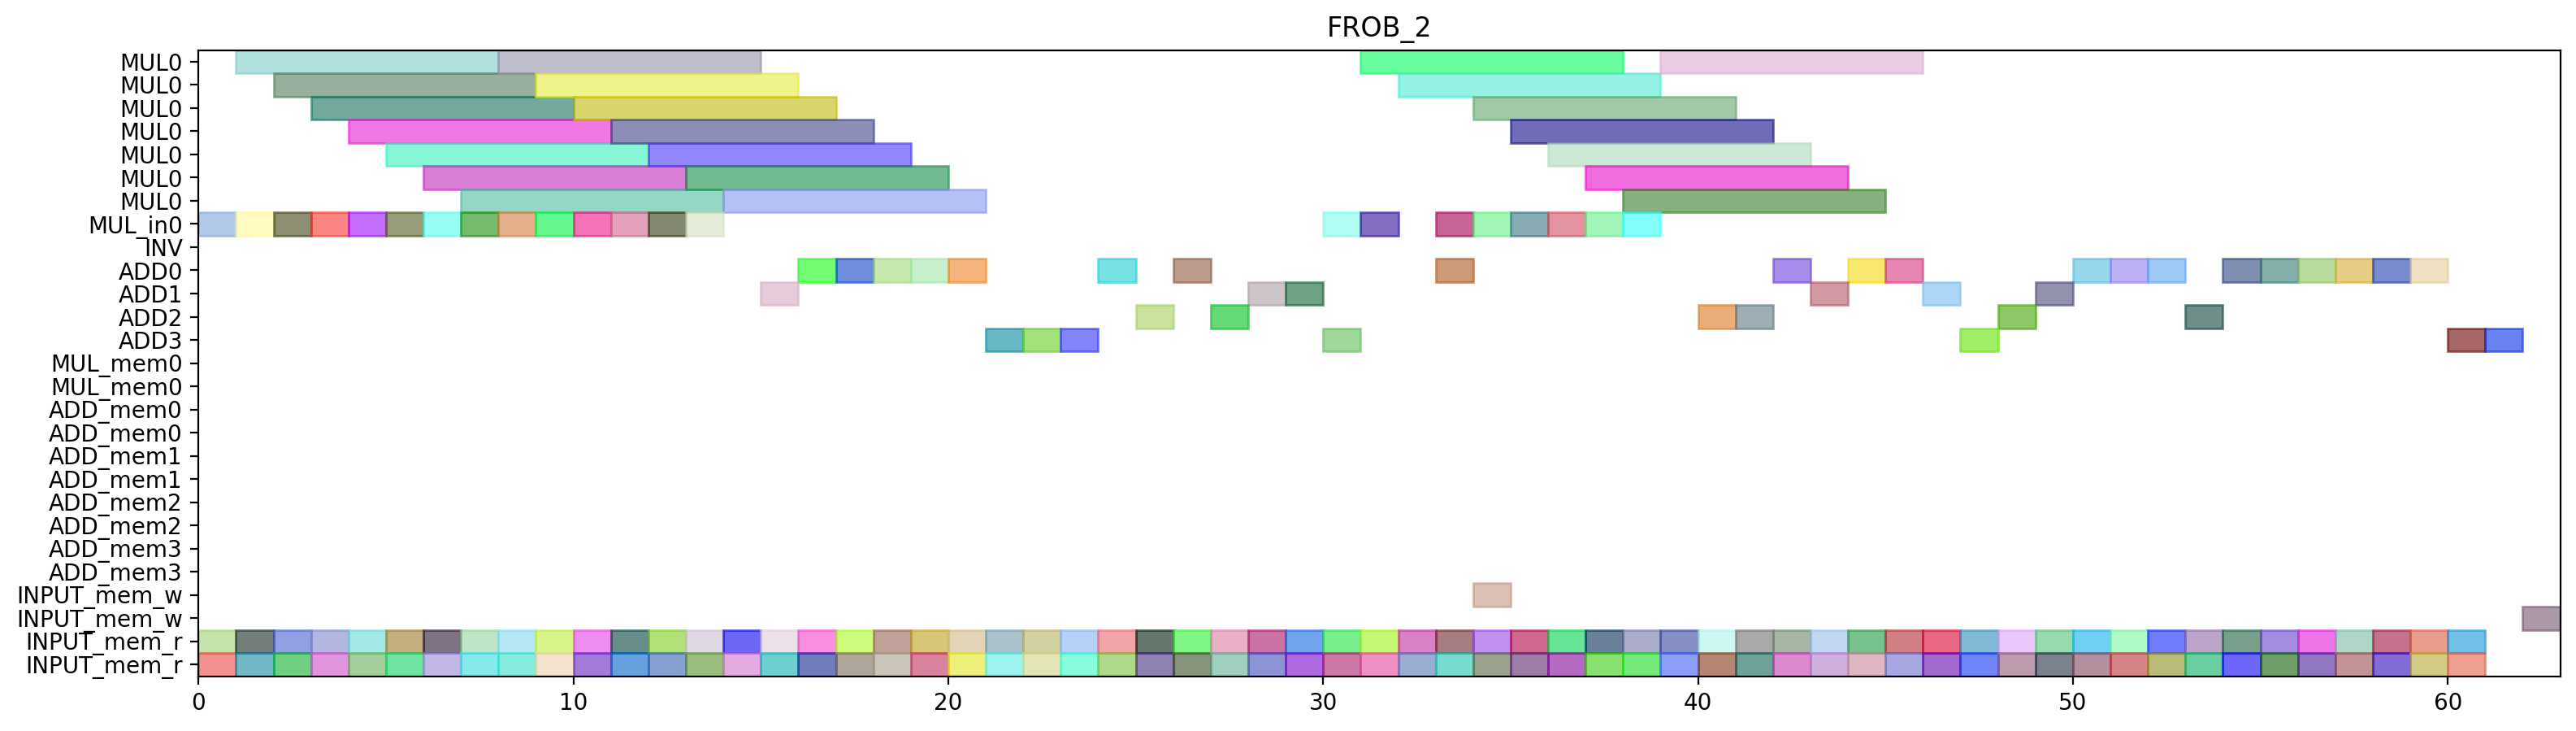

The Python source for this figure:
from pyschedule import Scenario, solvers, plotters, alt


def solve():
	horizon = 151
	S = Scenario("FROB_2", horizon=horizon)

	# resource
	MUL = S.Resources('MUL', num=1, size=7)
	MUL_in = S.Resources('MUL_in', num=1)
	INV = S.Resource('INV')
	ADD = S.Resources('ADD', num=4, periods=range(1, horizon))
	MUL_mem = S.Resources('MUL_mem', num=1, size=2)
	ADD_mem = S.Resources('ADD_mem', num=4, size=2)
	INPUT_mem_w = S.Resource('INPUT_mem_w', size=2)
	INPUT_mem_r = S.Resource('INPUT_mem_r', size=2)

	# result of previous scheduling
	c_f111_t1_in = S.Task('c_f111_t1_in', length=1, delay_cost=1)
	S += c_f111_t1_in >= 0
	c_f111_t1_in += MUL_in[0]

	c_f111_t1_mem0 = S.Task('c_f111_t1_mem0', length=1, delay_cost=1)
	S += c_f111_t1_mem0 >= 0
	c_f111_t1_mem0 += INPUT_mem_r

	c_f111_t1_mem1 = S.Task('c_f111_t1_mem1', length=1, delay_cost=1)
	S += c_f111_t1_mem1 >= 0
	c_f111_t1_mem1 += INPUT_mem_r

	c_f111_t1 = S.Task('c_f111_t1', length=7, delay_cost=1)
	S += c_f111_t1 >= 1
	c_f111_t1 += MUL[0]

	c_f121_t0_in = S.Task('c_f121_t0_in', length=1, delay_cost=1)
	S += c_f121_t0_in >= 1
	c_f121_t0_in += MUL_in[0]

	c_f121_t0_mem0 = S.Task('c_f121_t0_mem0', length=1, delay_cost=1)
	S += c_f121_t0_mem0 >= 1
	c_f121_t0_mem0 += INPUT_mem_r

	c_f121_t0_mem1 = S.Task('c_f121_t0_mem1', length=1, delay_cost=1)
	S += c_f121_t0_mem1 >= 1
	c_f121_t0_mem1 += INPUT_mem_r

	c_f011_t0_in = S.Task('c_f011_t0_in', length=1, delay_cost=1)
	S += c_f011_t0_in >= 2
	c_f011_t0_in += MUL_in[0]

	c_f011_t0_mem0 = S.Task('c_f011_t0_mem0', length=1, delay_cost=1)
	S += c_f011_t0_mem0 >= 2
	c_f011_t0_mem0 += INPUT_mem_r

	c_f011_t0_mem1 = S.Task('c_f011_t0_mem1', length=1, delay_cost=1)
	S += c_f011_t0_mem1 >= 2
	c_f011_t0_mem1 += INPUT_mem_r

	c_f121_t0 = S.Task('c_f121_t0', length=7, delay_cost=1)
	S += c_f121_t0 >= 2
	c_f121_t0 += MUL[0]

	c10_t0_t1_in = S.Task('c10_t0_t1_in', length=1, delay_cost=1)
	S += c10_t0_t1_in >= 3
	c10_t0_t1_in += MUL_in[0]

	c10_t0_t1_mem0 = S.Task('c10_t0_t1_mem0', length=1, delay_cost=1)
	S += c10_t0_t1_mem0 >= 3
	c10_t0_t1_mem0 += INPUT_mem_r

	c10_t0_t1_mem1 = S.Task('c10_t0_t1_mem1', length=1, delay_cost=1)
	S += c10_t0_t1_mem1 >= 3
	c10_t0_t1_mem1 += INPUT_mem_r

	c_f011_t0 = S.Task('c_f011_t0', length=7, delay_cost=1)
	S += c_f011_t0 >= 3
	c_f011_t0 += MUL[0]

	c10_t0_t1 = S.Task('c10_t0_t1', length=7, delay_cost=1)
	S += c10_t0_t1 >= 4
	c10_t0_t1 += MUL[0]

	c_f011_t1_in = S.Task('c_f011_t1_in', length=1, delay_cost=1)
	S += c_f011_t1_in >= 4
	c_f011_t1_in += MUL_in[0]

	c_f011_t1_mem0 = S.Task('c_f011_t1_mem0', length=1, delay_cost=1)
	S += c_f011_t1_mem0 >= 4
	c_f011_t1_mem0 += INPUT_mem_r

	c_f011_t1_mem1 = S.Task('c_f011_t1_mem1', length=1, delay_cost=1)
	S += c_f011_t1_mem1 >= 4
	c_f011_t1_mem1 += INPUT_mem_r

	c10_t0_t0_in = S.Task('c10_t0_t0_in', length=1, delay_cost=1)
	S += c10_t0_t0_in >= 5
	c10_t0_t0_in += MUL_in[0]

	c10_t0_t0_mem0 = S.Task('c10_t0_t0_mem0', length=1, delay_cost=1)
	S += c10_t0_t0_mem0 >= 5
	c10_t0_t0_mem0 += INPUT_mem_r

	c10_t0_t0_mem1 = S.Task('c10_t0_t0_mem1', length=1, delay_cost=1)
	S += c10_t0_t0_mem1 >= 5
	c10_t0_t0_mem1 += INPUT_mem_r

	c_f011_t1 = S.Task('c_f011_t1', length=7, delay_cost=1)
	S += c_f011_t1 >= 5
	c_f011_t1 += MUL[0]

	c10_t0_t0 = S.Task('c10_t0_t0', length=7, delay_cost=1)
	S += c10_t0_t0 >= 6
	c10_t0_t0 += MUL[0]

	c_f101_t1_in = S.Task('c_f101_t1_in', length=1, delay_cost=1)
	S += c_f101_t1_in >= 6
	c_f101_t1_in += MUL_in[0]

	c_f101_t1_mem0 = S.Task('c_f101_t1_mem0', length=1, delay_cost=1)
	S += c_f101_t1_mem0 >= 6
	c_f101_t1_mem0 += INPUT_mem_r

	c_f101_t1_mem1 = S.Task('c_f101_t1_mem1', length=1, delay_cost=1)
	S += c_f101_t1_mem1 >= 6
	c_f101_t1_mem1 += INPUT_mem_r

	c001_t0_in = S.Task('c001_t0_in', length=1, delay_cost=1)
	S += c001_t0_in >= 7
	c001_t0_in += MUL_in[0]

	c001_t0_mem0 = S.Task('c001_t0_mem0', length=1, delay_cost=1)
	S += c001_t0_mem0 >= 7
	c001_t0_mem0 += INPUT_mem_r

	c001_t0_mem1 = S.Task('c001_t0_mem1', length=1, delay_cost=1)
	S += c001_t0_mem1 >= 7
	c001_t0_mem1 += INPUT_mem_r

	c_f101_t1 = S.Task('c_f101_t1', length=7, delay_cost=1)
	S += c_f101_t1 >= 7
	c_f101_t1 += MUL[0]

	c001_t0 = S.Task('c001_t0', length=7, delay_cost=1)
	S += c001_t0 >= 8
	c001_t0 += MUL[0]

	c_f021_t0_in = S.Task('c_f021_t0_in', length=1, delay_cost=1)
	S += c_f021_t0_in >= 8
	c_f021_t0_in += MUL_in[0]

	c_f021_t0_mem0 = S.Task('c_f021_t0_mem0', length=1, delay_cost=1)
	S += c_f021_t0_mem0 >= 8
	c_f021_t0_mem0 += INPUT_mem_r

	c_f021_t0_mem1 = S.Task('c_f021_t0_mem1', length=1, delay_cost=1)
	S += c_f021_t0_mem1 >= 8
	c_f021_t0_mem1 += INPUT_mem_r

	c_f021_t0 = S.Task('c_f021_t0', length=7, delay_cost=1)
	S += c_f021_t0 >= 9
	c_f021_t0 += MUL[0]

	c_f121_t1_in = S.Task('c_f121_t1_in', length=1, delay_cost=1)
	S += c_f121_t1_in >= 9
	c_f121_t1_in += MUL_in[0]

	c_f121_t1_mem0 = S.Task('c_f121_t1_mem0', length=1, delay_cost=1)
	S += c_f121_t1_mem0 >= 9
	c_f121_t1_mem0 += INPUT_mem_r

	c_f121_t1_mem1 = S.Task('c_f121_t1_mem1', length=1, delay_cost=1)
	S += c_f121_t1_mem1 >= 9
	c_f121_t1_mem1 += INPUT_mem_r

	c_f111_t0_in = S.Task('c_f111_t0_in', length=1, delay_cost=1)
	S += c_f111_t0_in >= 10
	c_f111_t0_in += MUL_in[0]

	c_f111_t0_mem0 = S.Task('c_f111_t0_mem0', length=1, delay_cost=1)
	S += c_f111_t0_mem0 >= 10
	c_f111_t0_mem0 += INPUT_mem_r

	c_f111_t0_mem1 = S.Task('c_f111_t0_mem1', length=1, delay_cost=1)
	S += c_f111_t0_mem1 >= 10
	c_f111_t0_mem1 += INPUT_mem_r

	c_f121_t1 = S.Task('c_f121_t1', length=7, delay_cost=1)
	S += c_f121_t1 >= 10
	c_f121_t1 += MUL[0]

	c_f101_t0_in = S.Task('c_f101_t0_in', length=1, delay_cost=1)
	S += c_f101_t0_in >= 11
	c_f101_t0_in += MUL_in[0]

	c_f101_t0_mem0 = S.Task('c_f101_t0_mem0', length=1, delay_cost=1)
	S += c_f101_t0_mem0 >= 11
	c_f101_t0_mem0 += INPUT_mem_r

	c_f101_t0_mem1 = S.Task('c_f101_t0_mem1', length=1, delay_cost=1)
	S += c_f101_t0_mem1 >= 11
	c_f101_t0_mem1 += INPUT_mem_r

	c_f111_t0 = S.Task('c_f111_t0', length=7, delay_cost=1)
	S += c_f111_t0 >= 11
	c_f111_t0 += MUL[0]

	c_f021_t1_in = S.Task('c_f021_t1_in', length=1, delay_cost=1)
	S += c_f021_t1_in >= 12
	c_f021_t1_in += MUL_in[0]

	c_f021_t1_mem0 = S.Task('c_f021_t1_mem0', length=1, delay_cost=1)
	S += c_f021_t1_mem0 >= 12
	c_f021_t1_mem0 += INPUT_mem_r

	c_f021_t1_mem1 = S.Task('c_f021_t1_mem1', length=1, delay_cost=1)
	S += c_f021_t1_mem1 >= 12
	c_f021_t1_mem1 += INPUT_mem_r

	c_f101_t0 = S.Task('c_f101_t0', length=7, delay_cost=1)
	S += c_f101_t0 >= 12
	c_f101_t0 += MUL[0]

	c001_t1_in = S.Task('c001_t1_in', length=1, delay_cost=1)
	S += c001_t1_in >= 13
	c001_t1_in += MUL_in[0]

	c001_t1_mem0 = S.Task('c001_t1_mem0', length=1, delay_cost=1)
	S += c001_t1_mem0 >= 13
	c001_t1_mem0 += INPUT_mem_r

	c001_t1_mem1 = S.Task('c001_t1_mem1', length=1, delay_cost=1)
	S += c001_t1_mem1 >= 13
	c001_t1_mem1 += INPUT_mem_r

	c_f021_t1 = S.Task('c_f021_t1', length=7, delay_cost=1)
	S += c_f021_t1 >= 13
	c_f021_t1 += MUL[0]

	c001_t1 = S.Task('c001_t1', length=7, delay_cost=1)
	S += c001_t1 >= 14
	c001_t1 += MUL[0]

	c10_t30_mem0 = S.Task('c10_t30_mem0', length=1, delay_cost=1)
	S += c10_t30_mem0 >= 14
	c10_t30_mem0 += INPUT_mem_r

	c10_t30_mem1 = S.Task('c10_t30_mem1', length=1, delay_cost=1)
	S += c10_t30_mem1 >= 14
	c10_t30_mem1 += INPUT_mem_r

	c10_t30 = S.Task('c10_t30', length=1, delay_cost=1)
	S += c10_t30 >= 15
	c10_t30 += ADD[1]

	c_f101_t2_mem0 = S.Task('c_f101_t2_mem0', length=1, delay_cost=1)
	S += c_f101_t2_mem0 >= 15
	c_f101_t2_mem0 += INPUT_mem_r

	c_f101_t2_mem1 = S.Task('c_f101_t2_mem1', length=1, delay_cost=1)
	S += c_f101_t2_mem1 >= 15
	c_f101_t2_mem1 += INPUT_mem_r

	c_f021_t2_mem0 = S.Task('c_f021_t2_mem0', length=1, delay_cost=1)
	S += c_f021_t2_mem0 >= 16
	c_f021_t2_mem0 += INPUT_mem_r

	c_f021_t2_mem1 = S.Task('c_f021_t2_mem1', length=1, delay_cost=1)
	S += c_f021_t2_mem1 >= 16
	c_f021_t2_mem1 += INPUT_mem_r

	c_f101_t2 = S.Task('c_f101_t2', length=1, delay_cost=1)
	S += c_f101_t2 >= 16
	c_f101_t2 += ADD[0]

	c_f011_t3_mem0 = S.Task('c_f011_t3_mem0', length=1, delay_cost=1)
	S += c_f011_t3_mem0 >= 17
	c_f011_t3_mem0 += INPUT_mem_r

	c_f011_t3_mem1 = S.Task('c_f011_t3_mem1', length=1, delay_cost=1)
	S += c_f011_t3_mem1 >= 17
	c_f011_t3_mem1 += INPUT_mem_r

	c_f021_t2 = S.Task('c_f021_t2', length=1, delay_cost=1)
	S += c_f021_t2 >= 17
	c_f021_t2 += ADD[0]

	c10_t1_t3_mem0 = S.Task('c10_t1_t3_mem0', length=1, delay_cost=1)
	S += c10_t1_t3_mem0 >= 18
	c10_t1_t3_mem0 += INPUT_mem_r

	c10_t1_t3_mem1 = S.Task('c10_t1_t3_mem1', length=1, delay_cost=1)
	S += c10_t1_t3_mem1 >= 18
	c10_t1_t3_mem1 += INPUT_mem_r

	c_f011_t3 = S.Task('c_f011_t3', length=1, delay_cost=1)
	S += c_f011_t3 >= 18
	c_f011_t3 += ADD[0]

	c10_t1_t3 = S.Task('c10_t1_t3', length=1, delay_cost=1)
	S += c10_t1_t3 >= 19
	c10_t1_t3 += ADD[0]

	c_f021_t3_mem0 = S.Task('c_f021_t3_mem0', length=1, delay_cost=1)
	S += c_f021_t3_mem0 >= 19
	c_f021_t3_mem0 += INPUT_mem_r

	c_f021_t3_mem1 = S.Task('c_f021_t3_mem1', length=1, delay_cost=1)
	S += c_f021_t3_mem1 >= 19
	c_f021_t3_mem1 += INPUT_mem_r

	c_f021_t3 = S.Task('c_f021_t3', length=1, delay_cost=1)
	S += c_f021_t3 >= 20
	c_f021_t3 += ADD[0]

	c_f111_t3_mem0 = S.Task('c_f111_t3_mem0', length=1, delay_cost=1)
	S += c_f111_t3_mem0 >= 20
	c_f111_t3_mem0 += INPUT_mem_r

	c_f111_t3_mem1 = S.Task('c_f111_t3_mem1', length=1, delay_cost=1)
	S += c_f111_t3_mem1 >= 20
	c_f111_t3_mem1 += INPUT_mem_r

	c_f011_t2_mem0 = S.Task('c_f011_t2_mem0', length=1, delay_cost=1)
	S += c_f011_t2_mem0 >= 21
	c_f011_t2_mem0 += INPUT_mem_r

	c_f011_t2_mem1 = S.Task('c_f011_t2_mem1', length=1, delay_cost=1)
	S += c_f011_t2_mem1 >= 21
	c_f011_t2_mem1 += INPUT_mem_r

	c_f111_t3 = S.Task('c_f111_t3', length=1, delay_cost=1)
	S += c_f111_t3 >= 21
	c_f111_t3 += ADD[3]

	c_f011_t2 = S.Task('c_f011_t2', length=1, delay_cost=1)
	S += c_f011_t2 >= 22
	c_f011_t2 += ADD[3]

	c_f111_t2_mem0 = S.Task('c_f111_t2_mem0', length=1, delay_cost=1)
	S += c_f111_t2_mem0 >= 22
	c_f111_t2_mem0 += INPUT_mem_r

	c_f111_t2_mem1 = S.Task('c_f111_t2_mem1', length=1, delay_cost=1)
	S += c_f111_t2_mem1 >= 22
	c_f111_t2_mem1 += INPUT_mem_r

	c10_t0_t3_mem0 = S.Task('c10_t0_t3_mem0', length=1, delay_cost=1)
	S += c10_t0_t3_mem0 >= 23
	c10_t0_t3_mem0 += INPUT_mem_r

	c10_t0_t3_mem1 = S.Task('c10_t0_t3_mem1', length=1, delay_cost=1)
	S += c10_t0_t3_mem1 >= 23
	c10_t0_t3_mem1 += INPUT_mem_r

	c_f111_t2 = S.Task('c_f111_t2', length=1, delay_cost=1)
	S += c_f111_t2 >= 23
	c_f111_t2 += ADD[3]

	c10_t0_t3 = S.Task('c10_t0_t3', length=1, delay_cost=1)
	S += c10_t0_t3 >= 24
	c10_t0_t3 += ADD[0]

	c_f101_t3_mem0 = S.Task('c_f101_t3_mem0', length=1, delay_cost=1)
	S += c_f101_t3_mem0 >= 24
	c_f101_t3_mem0 += INPUT_mem_r

	c_f101_t3_mem1 = S.Task('c_f101_t3_mem1', length=1, delay_cost=1)
	S += c_f101_t3_mem1 >= 24
	c_f101_t3_mem1 += INPUT_mem_r

	c10_t0_t2_mem0 = S.Task('c10_t0_t2_mem0', length=1, delay_cost=1)
	S += c10_t0_t2_mem0 >= 25
	c10_t0_t2_mem0 += INPUT_mem_r

	c10_t0_t2_mem1 = S.Task('c10_t0_t2_mem1', length=1, delay_cost=1)
	S += c10_t0_t2_mem1 >= 25
	c10_t0_t2_mem1 += INPUT_mem_r

	c_f101_t3 = S.Task('c_f101_t3', length=1, delay_cost=1)
	S += c_f101_t3 >= 25
	c_f101_t3 += ADD[2]

	c001_t3_mem0 = S.Task('c001_t3_mem0', length=1, delay_cost=1)
	S += c001_t3_mem0 >= 26
	c001_t3_mem0 += INPUT_mem_r

	c001_t3_mem1 = S.Task('c001_t3_mem1', length=1, delay_cost=1)
	S += c001_t3_mem1 >= 26
	c001_t3_mem1 += INPUT_mem_r

	c10_t0_t2 = S.Task('c10_t0_t2', length=1, delay_cost=1)
	S += c10_t0_t2 >= 26
	c10_t0_t2 += ADD[0]

	c001_t2_mem0 = S.Task('c001_t2_mem0', length=1, delay_cost=1)
	S += c001_t2_mem0 >= 27
	c001_t2_mem0 += INPUT_mem_r

	c001_t2_mem1 = S.Task('c001_t2_mem1', length=1, delay_cost=1)
	S += c001_t2_mem1 >= 27
	c001_t2_mem1 += INPUT_mem_r

	c001_t3 = S.Task('c001_t3', length=1, delay_cost=1)
	S += c001_t3 >= 27
	c001_t3 += ADD[2]

	c001_t2 = S.Task('c001_t2', length=1, delay_cost=1)
	S += c001_t2 >= 28
	c001_t2 += ADD[1]

	c_f121_t3_mem0 = S.Task('c_f121_t3_mem0', length=1, delay_cost=1)
	S += c_f121_t3_mem0 >= 28
	c_f121_t3_mem0 += INPUT_mem_r

	c_f121_t3_mem1 = S.Task('c_f121_t3_mem1', length=1, delay_cost=1)
	S += c_f121_t3_mem1 >= 28
	c_f121_t3_mem1 += INPUT_mem_r

	c_f121_t2_mem0 = S.Task('c_f121_t2_mem0', length=1, delay_cost=1)
	S += c_f121_t2_mem0 >= 29
	c_f121_t2_mem0 += INPUT_mem_r

	c_f121_t2_mem1 = S.Task('c_f121_t2_mem1', length=1, delay_cost=1)
	S += c_f121_t2_mem1 >= 29
	c_f121_t2_mem1 += INPUT_mem_r

	c_f121_t3 = S.Task('c_f121_t3', length=1, delay_cost=1)
	S += c_f121_t3 >= 29
	c_f121_t3 += ADD[1]

	c11_t0_t1_in = S.Task('c11_t0_t1_in', length=1, delay_cost=1)
	S += c11_t0_t1_in >= 30
	c11_t0_t1_in += MUL_in[0]

	c11_t0_t1_mem0 = S.Task('c11_t0_t1_mem0', length=1, delay_cost=1)
	S += c11_t0_t1_mem0 >= 30
	c11_t0_t1_mem0 += INPUT_mem_r

	c11_t0_t1_mem1 = S.Task('c11_t0_t1_mem1', length=1, delay_cost=1)
	S += c11_t0_t1_mem1 >= 30
	c11_t0_t1_mem1 += INPUT_mem_r

	c_f121_t2 = S.Task('c_f121_t2', length=1, delay_cost=1)
	S += c_f121_t2 >= 30
	c_f121_t2 += ADD[3]

	c11_t0_t0_in = S.Task('c11_t0_t0_in', length=1, delay_cost=1)
	S += c11_t0_t0_in >= 31
	c11_t0_t0_in += MUL_in[0]

	c11_t0_t0_mem0 = S.Task('c11_t0_t0_mem0', length=1, delay_cost=1)
	S += c11_t0_t0_mem0 >= 31
	c11_t0_t0_mem0 += INPUT_mem_r

	c11_t0_t0_mem1 = S.Task('c11_t0_t0_mem1', length=1, delay_cost=1)
	S += c11_t0_t0_mem1 >= 31
	c11_t0_t0_mem1 += INPUT_mem_r

	c11_t0_t1 = S.Task('c11_t0_t1', length=7, delay_cost=1)
	S += c11_t0_t1 >= 31
	c11_t0_t1 += MUL[0]

	c0000_mem0 = S.Task('c0000_mem0', length=1, delay_cost=1)
	S += c0000_mem0 >= 32
	c0000_mem0 += INPUT_mem_r

	c0000_mem1 = S.Task('c0000_mem1', length=1, delay_cost=1)
	S += c0000_mem1 >= 32
	c0000_mem1 += INPUT_mem_r

	c11_t0_t0 = S.Task('c11_t0_t0', length=7, delay_cost=1)
	S += c11_t0_t0 >= 32
	c11_t0_t0 += MUL[0]

	c0000 = S.Task('c0000', length=1, delay_cost=1)
	S += c0000 >= 33
	c0000 += ADD[0]

	c02_t0_t1_in = S.Task('c02_t0_t1_in', length=1, delay_cost=1)
	S += c02_t0_t1_in >= 33
	c02_t0_t1_in += MUL_in[0]

	c02_t0_t1_mem0 = S.Task('c02_t0_t1_mem0', length=1, delay_cost=1)
	S += c02_t0_t1_mem0 >= 33
	c02_t0_t1_mem0 += INPUT_mem_r

	c02_t0_t1_mem1 = S.Task('c02_t0_t1_mem1', length=1, delay_cost=1)
	S += c02_t0_t1_mem1 >= 33
	c02_t0_t1_mem1 += INPUT_mem_r

	c0000_w = S.Task('c0000_w', length=1, delay_cost=1)
	S += c0000_w >= 34
	c0000_w += INPUT_mem_w

	c02_t0_t1 = S.Task('c02_t0_t1', length=7, delay_cost=1)
	S += c02_t0_t1 >= 34
	c02_t0_t1 += MUL[0]

	c12_t0_t0_in = S.Task('c12_t0_t0_in', length=1, delay_cost=1)
	S += c12_t0_t0_in >= 34
	c12_t0_t0_in += MUL_in[0]

	c12_t0_t0_mem0 = S.Task('c12_t0_t0_mem0', length=1, delay_cost=1)
	S += c12_t0_t0_mem0 >= 34
	c12_t0_t0_mem0 += INPUT_mem_r

	c12_t0_t0_mem1 = S.Task('c12_t0_t0_mem1', length=1, delay_cost=1)
	S += c12_t0_t0_mem1 >= 34
	c12_t0_t0_mem1 += INPUT_mem_r

	c12_t0_t0 = S.Task('c12_t0_t0', length=7, delay_cost=1)
	S += c12_t0_t0 >= 35
	c12_t0_t0 += MUL[0]

	c12_t0_t1_in = S.Task('c12_t0_t1_in', length=1, delay_cost=1)
	S += c12_t0_t1_in >= 35
	c12_t0_t1_in += MUL_in[0]

	c12_t0_t1_mem0 = S.Task('c12_t0_t1_mem0', length=1, delay_cost=1)
	S += c12_t0_t1_mem0 >= 35
	c12_t0_t1_mem0 += INPUT_mem_r

	c12_t0_t1_mem1 = S.Task('c12_t0_t1_mem1', length=1, delay_cost=1)
	S += c12_t0_t1_mem1 >= 35
	c12_t0_t1_mem1 += INPUT_mem_r

	c02_t0_t0_in = S.Task('c02_t0_t0_in', length=1, delay_cost=1)
	S += c02_t0_t0_in >= 36
	c02_t0_t0_in += MUL_in[0]

	c02_t0_t0_mem0 = S.Task('c02_t0_t0_mem0', length=1, delay_cost=1)
	S += c02_t0_t0_mem0 >= 36
	c02_t0_t0_mem0 += INPUT_mem_r

	c02_t0_t0_mem1 = S.Task('c02_t0_t0_mem1', length=1, delay_cost=1)
	S += c02_t0_t0_mem1 >= 36
	c02_t0_t0_mem1 += INPUT_mem_r

	c12_t0_t1 = S.Task('c12_t0_t1', length=7, delay_cost=1)
	S += c12_t0_t1 >= 36
	c12_t0_t1 += MUL[0]

	c01_t0_t1_in = S.Task('c01_t0_t1_in', length=1, delay_cost=1)
	S += c01_t0_t1_in >= 37
	c01_t0_t1_in += MUL_in[0]

	c01_t0_t1_mem0 = S.Task('c01_t0_t1_mem0', length=1, delay_cost=1)
	S += c01_t0_t1_mem0 >= 37
	c01_t0_t1_mem0 += INPUT_mem_r

	c01_t0_t1_mem1 = S.Task('c01_t0_t1_mem1', length=1, delay_cost=1)
	S += c01_t0_t1_mem1 >= 37
	c01_t0_t1_mem1 += INPUT_mem_r

	c02_t0_t0 = S.Task('c02_t0_t0', length=7, delay_cost=1)
	S += c02_t0_t0 >= 37
	c02_t0_t0 += MUL[0]

	c01_t0_t0_in = S.Task('c01_t0_t0_in', length=1, delay_cost=1)
	S += c01_t0_t0_in >= 38
	c01_t0_t0_in += MUL_in[0]

	c01_t0_t0_mem0 = S.Task('c01_t0_t0_mem0', length=1, delay_cost=1)
	S += c01_t0_t0_mem0 >= 38
	c01_t0_t0_mem0 += INPUT_mem_r

	c01_t0_t0_mem1 = S.Task('c01_t0_t0_mem1', length=1, delay_cost=1)
	S += c01_t0_t0_mem1 >= 38
	c01_t0_t0_mem1 += INPUT_mem_r

	c01_t0_t1 = S.Task('c01_t0_t1', length=7, delay_cost=1)
	S += c01_t0_t1 >= 38
	c01_t0_t1 += MUL[0]

	c01_t0_t0 = S.Task('c01_t0_t0', length=7, delay_cost=1)
	S += c01_t0_t0 >= 39
	c01_t0_t0 += MUL[0]

	c01_t30_mem0 = S.Task('c01_t30_mem0', length=1, delay_cost=1)
	S += c01_t30_mem0 >= 39
	c01_t30_mem0 += INPUT_mem_r

	c01_t30_mem1 = S.Task('c01_t30_mem1', length=1, delay_cost=1)
	S += c01_t30_mem1 >= 39
	c01_t30_mem1 += INPUT_mem_r

	c01_t30 = S.Task('c01_t30', length=1, delay_cost=1)
	S += c01_t30 >= 40
	c01_t30 += ADD[2]

	c12_t31_mem0 = S.Task('c12_t31_mem0', length=1, delay_cost=1)
	S += c12_t31_mem0 >= 40
	c12_t31_mem0 += INPUT_mem_r

	c12_t31_mem1 = S.Task('c12_t31_mem1', length=1, delay_cost=1)
	S += c12_t31_mem1 >= 40
	c12_t31_mem1 += INPUT_mem_r

	c12_t0_t3_mem0 = S.Task('c12_t0_t3_mem0', length=1, delay_cost=1)
	S += c12_t0_t3_mem0 >= 41
	c12_t0_t3_mem0 += INPUT_mem_r

	c12_t0_t3_mem1 = S.Task('c12_t0_t3_mem1', length=1, delay_cost=1)
	S += c12_t0_t3_mem1 >= 41
	c12_t0_t3_mem1 += INPUT_mem_r

	c12_t31 = S.Task('c12_t31', length=1, delay_cost=1)
	S += c12_t31 >= 41
	c12_t31 += ADD[2]

	c02_t31_mem0 = S.Task('c02_t31_mem0', length=1, delay_cost=1)
	S += c02_t31_mem0 >= 42
	c02_t31_mem0 += INPUT_mem_r

	c02_t31_mem1 = S.Task('c02_t31_mem1', length=1, delay_cost=1)
	S += c02_t31_mem1 >= 42
	c02_t31_mem1 += INPUT_mem_r

	c12_t0_t3 = S.Task('c12_t0_t3', length=1, delay_cost=1)
	S += c12_t0_t3 >= 42
	c12_t0_t3 += ADD[0]

	c02_t30_mem0 = S.Task('c02_t30_mem0', length=1, delay_cost=1)
	S += c02_t30_mem0 >= 43
	c02_t30_mem0 += INPUT_mem_r

	c02_t30_mem1 = S.Task('c02_t30_mem1', length=1, delay_cost=1)
	S += c02_t30_mem1 >= 43
	c02_t30_mem1 += INPUT_mem_r

	c02_t31 = S.Task('c02_t31', length=1, delay_cost=1)
	S += c02_t31 >= 43
	c02_t31 += ADD[1]

	c02_t30 = S.Task('c02_t30', length=1, delay_cost=1)
	S += c02_t30 >= 44
	c02_t30 += ADD[0]

	c12_t0_t2_mem0 = S.Task('c12_t0_t2_mem0', length=1, delay_cost=1)
	S += c12_t0_t2_mem0 >= 44
	c12_t0_t2_mem0 += INPUT_mem_r

	c12_t0_t2_mem1 = S.Task('c12_t0_t2_mem1', length=1, delay_cost=1)
	S += c12_t0_t2_mem1 >= 44
	c12_t0_t2_mem1 += INPUT_mem_r

	c12_t0_t2 = S.Task('c12_t0_t2', length=1, delay_cost=1)
	S += c12_t0_t2 >= 45
	c12_t0_t2 += ADD[0]

	c12_t30_mem0 = S.Task('c12_t30_mem0', length=1, delay_cost=1)
	S += c12_t30_mem0 >= 45
	c12_t30_mem0 += INPUT_mem_r

	c12_t30_mem1 = S.Task('c12_t30_mem1', length=1, delay_cost=1)
	S += c12_t30_mem1 >= 45
	c12_t30_mem1 += INPUT_mem_r

	c01_t0_t3_mem0 = S.Task('c01_t0_t3_mem0', length=1, delay_cost=1)
	S += c01_t0_t3_mem0 >= 46
	c01_t0_t3_mem0 += INPUT_mem_r

	c01_t0_t3_mem1 = S.Task('c01_t0_t3_mem1', length=1, delay_cost=1)
	S += c01_t0_t3_mem1 >= 46
	c01_t0_t3_mem1 += INPUT_mem_r

	c12_t30 = S.Task('c12_t30', length=1, delay_cost=1)
	S += c12_t30 >= 46
	c12_t30 += ADD[1]

	c01_t0_t3 = S.Task('c01_t0_t3', length=1, delay_cost=1)
	S += c01_t0_t3 >= 47
	c01_t0_t3 += ADD[3]

	c01_t31_mem0 = S.Task('c01_t31_mem0', length=1, delay_cost=1)
	S += c01_t31_mem0 >= 47
	c01_t31_mem0 += INPUT_mem_r

	c01_t31_mem1 = S.Task('c01_t31_mem1', length=1, delay_cost=1)
	S += c01_t31_mem1 >= 47
	c01_t31_mem1 += INPUT_mem_r

	c01_t31 = S.Task('c01_t31', length=1, delay_cost=1)
	S += c01_t31 >= 48
	c01_t31 += ADD[2]

	c11_t0_t2_mem0 = S.Task('c11_t0_t2_mem0', length=1, delay_cost=1)
	S += c11_t0_t2_mem0 >= 48
	c11_t0_t2_mem0 += INPUT_mem_r

	c11_t0_t2_mem1 = S.Task('c11_t0_t2_mem1', length=1, delay_cost=1)
	S += c11_t0_t2_mem1 >= 48
	c11_t0_t2_mem1 += INPUT_mem_r

	c11_t0_t2 = S.Task('c11_t0_t2', length=1, delay_cost=1)
	S += c11_t0_t2 >= 49
	c11_t0_t2 += ADD[1]

	c12_t1_t3_mem0 = S.Task('c12_t1_t3_mem0', length=1, delay_cost=1)
	S += c12_t1_t3_mem0 >= 49
	c12_t1_t3_mem0 += INPUT_mem_r

	c12_t1_t3_mem1 = S.Task('c12_t1_t3_mem1', length=1, delay_cost=1)
	S += c12_t1_t3_mem1 >= 49
	c12_t1_t3_mem1 += INPUT_mem_r

	c01_t0_t2_mem0 = S.Task('c01_t0_t2_mem0', length=1, delay_cost=1)
	S += c01_t0_t2_mem0 >= 50
	c01_t0_t2_mem0 += INPUT_mem_r

	c01_t0_t2_mem1 = S.Task('c01_t0_t2_mem1', length=1, delay_cost=1)
	S += c01_t0_t2_mem1 >= 50
	c01_t0_t2_mem1 += INPUT_mem_r

	c12_t1_t3 = S.Task('c12_t1_t3', length=1, delay_cost=1)
	S += c12_t1_t3 >= 50
	c12_t1_t3 += ADD[0]

	c01_t0_t2 = S.Task('c01_t0_t2', length=1, delay_cost=1)
	S += c01_t0_t2 >= 51
	c01_t0_t2 += ADD[0]

	c02_t1_t3_mem0 = S.Task('c02_t1_t3_mem0', length=1, delay_cost=1)
	S += c02_t1_t3_mem0 >= 51
	c02_t1_t3_mem0 += INPUT_mem_r

	c02_t1_t3_mem1 = S.Task('c02_t1_t3_mem1', length=1, delay_cost=1)
	S += c02_t1_t3_mem1 >= 51
	c02_t1_t3_mem1 += INPUT_mem_r

	c01_t1_t3_mem0 = S.Task('c01_t1_t3_mem0', length=1, delay_cost=1)
	S += c01_t1_t3_mem0 >= 52
	c01_t1_t3_mem0 += INPUT_mem_r

	c01_t1_t3_mem1 = S.Task('c01_t1_t3_mem1', length=1, delay_cost=1)
	S += c01_t1_t3_mem1 >= 52
	c01_t1_t3_mem1 += INPUT_mem_r

	c02_t1_t3 = S.Task('c02_t1_t3', length=1, delay_cost=1)
	S += c02_t1_t3 >= 52
	c02_t1_t3 += ADD[0]

	c01_t1_t3 = S.Task('c01_t1_t3', length=1, delay_cost=1)
	S += c01_t1_t3 >= 53
	c01_t1_t3 += ADD[2]

	c02_t0_t3_mem0 = S.Task('c02_t0_t3_mem0', length=1, delay_cost=1)
	S += c02_t0_t3_mem0 >= 53
	c02_t0_t3_mem0 += INPUT_mem_r

	c02_t0_t3_mem1 = S.Task('c02_t0_t3_mem1', length=1, delay_cost=1)
	S += c02_t0_t3_mem1 >= 53
	c02_t0_t3_mem1 += INPUT_mem_r

	c02_t0_t3 = S.Task('c02_t0_t3', length=1, delay_cost=1)
	S += c02_t0_t3 >= 54
	c02_t0_t3 += ADD[0]

	c10_t31_mem0 = S.Task('c10_t31_mem0', length=1, delay_cost=1)
	S += c10_t31_mem0 >= 54
	c10_t31_mem0 += INPUT_mem_r

	c10_t31_mem1 = S.Task('c10_t31_mem1', length=1, delay_cost=1)
	S += c10_t31_mem1 >= 54
	c10_t31_mem1 += INPUT_mem_r

	c02_t0_t2_mem0 = S.Task('c02_t0_t2_mem0', length=1, delay_cost=1)
	S += c02_t0_t2_mem0 >= 55
	c02_t0_t2_mem0 += INPUT_mem_r

	c02_t0_t2_mem1 = S.Task('c02_t0_t2_mem1', length=1, delay_cost=1)
	S += c02_t0_t2_mem1 >= 55
	c02_t0_t2_mem1 += INPUT_mem_r

	c10_t31 = S.Task('c10_t31', length=1, delay_cost=1)
	S += c10_t31 >= 55
	c10_t31 += ADD[0]

	c02_t0_t2 = S.Task('c02_t0_t2', length=1, delay_cost=1)
	S += c02_t0_t2 >= 56
	c02_t0_t2 += ADD[0]

	c11_t31_mem0 = S.Task('c11_t31_mem0', length=1, delay_cost=1)
	S += c11_t31_mem0 >= 56
	c11_t31_mem0 += INPUT_mem_r

	c11_t31_mem1 = S.Task('c11_t31_mem1', length=1, delay_cost=1)
	S += c11_t31_mem1 >= 56
	c11_t31_mem1 += INPUT_mem_r

	c11_t30_mem0 = S.Task('c11_t30_mem0', length=1, delay_cost=1)
	S += c11_t30_mem0 >= 57
	c11_t30_mem0 += INPUT_mem_r

	c11_t30_mem1 = S.Task('c11_t30_mem1', length=1, delay_cost=1)
	S += c11_t30_mem1 >= 57
	c11_t30_mem1 += INPUT_mem_r

	c11_t31 = S.Task('c11_t31', length=1, delay_cost=1)
	S += c11_t31 >= 57
	c11_t31 += ADD[0]

	c11_t1_t3_mem0 = S.Task('c11_t1_t3_mem0', length=1, delay_cost=1)
	S += c11_t1_t3_mem0 >= 58
	c11_t1_t3_mem0 += INPUT_mem_r

	c11_t1_t3_mem1 = S.Task('c11_t1_t3_mem1', length=1, delay_cost=1)
	S += c11_t1_t3_mem1 >= 58
	c11_t1_t3_mem1 += INPUT_mem_r

	c11_t30 = S.Task('c11_t30', length=1, delay_cost=1)
	S += c11_t30 >= 58
	c11_t30 += ADD[0]

	c11_t0_t3_mem0 = S.Task('c11_t0_t3_mem0', length=1, delay_cost=1)
	S += c11_t0_t3_mem0 >= 59
	c11_t0_t3_mem0 += INPUT_mem_r

	c11_t0_t3_mem1 = S.Task('c11_t0_t3_mem1', length=1, delay_cost=1)
	S += c11_t0_t3_mem1 >= 59
	c11_t0_t3_mem1 += INPUT_mem_r

	c11_t1_t3 = S.Task('c11_t1_t3', length=1, delay_cost=1)
	S += c11_t1_t3 >= 59
	c11_t1_t3 += ADD[0]

	c11_t0_t3 = S.Task('c11_t0_t3', length=1, delay_cost=1)
	S += c11_t0_t3 >= 60
	c11_t0_t3 += ADD[3]


	# new tasks
	c0001 = S.Task('c0001', length=1, delay_cost=1)
	c0001 += alt(ADD)

	S += 0<c0001

	c0001_mem0 = S.Task('c0001_mem0', length=1, delay_cost=1)
	c0001_mem0 += INPUT_mem_r
	S += c0001_mem0 <= c0001

	c0001_mem1 = S.Task('c0001_mem1', length=1, delay_cost=1)
	c0001_mem1 += INPUT_mem_r
	S += c0001_mem1 <= c0001

	c0001_w = S.Task('c0001_w', length=1, delay_cost=1)
	c0001_w += alt(INPUT_mem_w)
	S += c0001 <= c0001_w

	solvers.mip.solve(S,msg=1,kind='CPLEX',ratio_gap=1.01)

	solution = [['hoge']*len(S.solution()[1]) for i in range(len(S.solution()))]
	for i in range(len(S.solution())):
		for j in range(len(S.solution()[i])):
			solution[i][j]=str(S.solution()[i][j])
	print(solution)

	cycles = int(solution[-1][3])

	pic_file_name = "/mnt/rose/usr1/fukuda/pairing_automation_design2/bls24-559/scheduling/FROB_mul1_add4/FROB_2.png"
	if(S.solution() != []):
		plotters.matplotlib.plot(S,img_filename=pic_file_name, vertical_text=True, fig_size=(cycles*0.25+3, 5), show_task_labels=False)

	return solution
